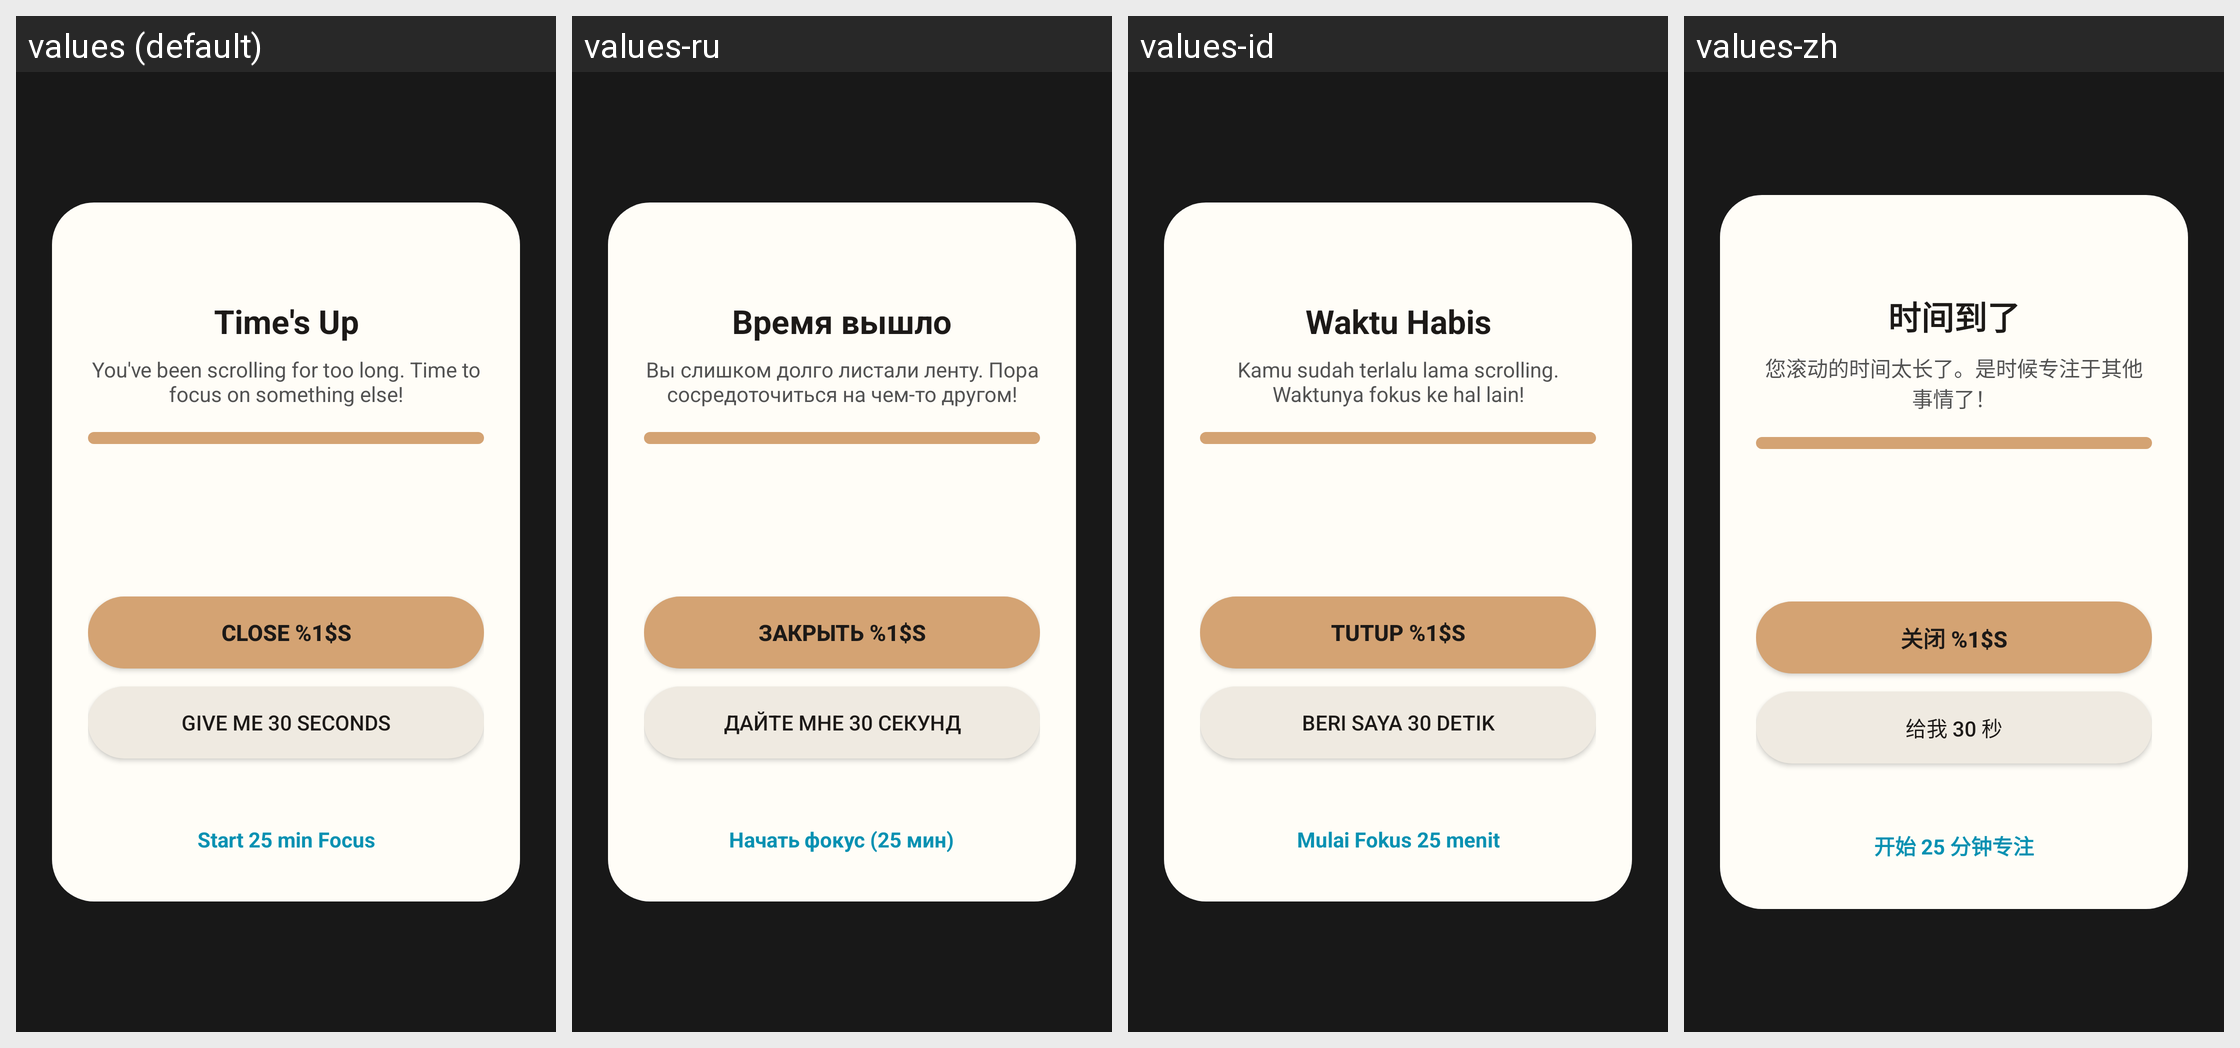

The same Android screen rendered under several of its app's locales, left to right. List the strings drawn on it with the default value and each locale's translation.
Android screen res/layout/overlay_blocker.xml rendered under 4 locales, left to right: values (default), values-ru, values-id, values-zh. Device: Nexus 5 (rendered at 1080×1920; each locale shown at half size, 540×960, under a caption strip naming it); theme Theme.Dumbscrolling.
Strings drawn on this screen, with the default value and each locale's value (text and hints the layout hard-codes, and strings that could not be matched under every locale, appear in the picture but are not listed):

overlay_title_time_up
  values: Time's Up
  values-ru: Время вышло
  values-id: Waktu Habis
  values-zh: 时间到了

overlay_message
  values: You've been scrolling for too long. Time to focus on something else!
  values-ru: Вы слишком долго листали ленту. Пора сосредоточиться на чем-то другом!
  values-id: Kamu sudah terlalu lama scrolling. Waktunya fokus ke hal lain!
  values-zh: 您滚动的时间太长了。是时候专注于其他事情了！

overlay_button_close
  values: Close %1$s
  values-ru: Закрыть %1$s
  values-id: Tutup %1$s
  values-zh: 关闭 %1$s

overlay_button_extend
  values: Give me 30 seconds
  values-ru: Дайте мне 30 секунд
  values-id: Beri saya 30 detik
  values-zh: 给我 30 秒

overlay_start_focus_link
  values: Start 25 min Focus
  values-ru: Начать фокус (25 мин)
  values-id: Mulai Fokus 25 menit
  values-zh: 开始 25 分钟专注
